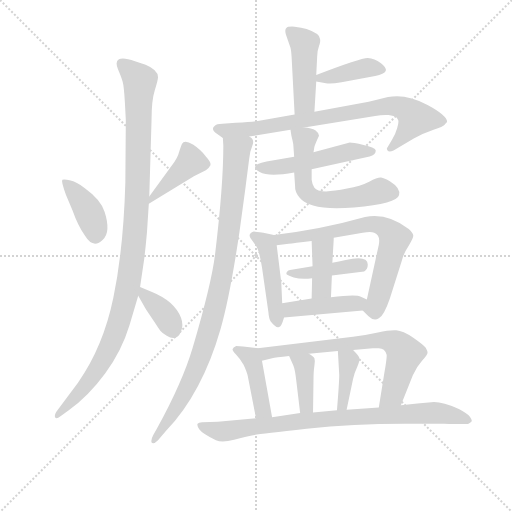
t = 0.00 s
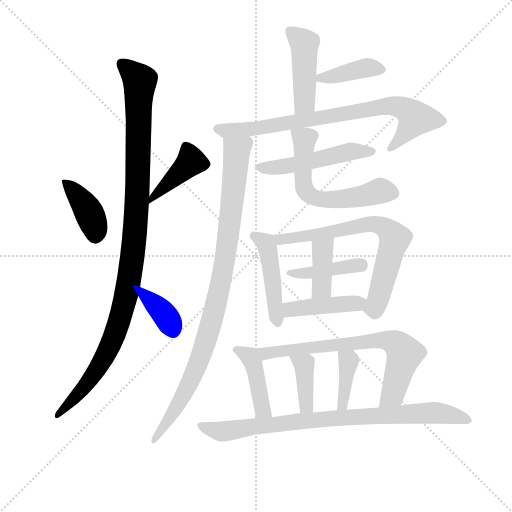
t = 2.80 s
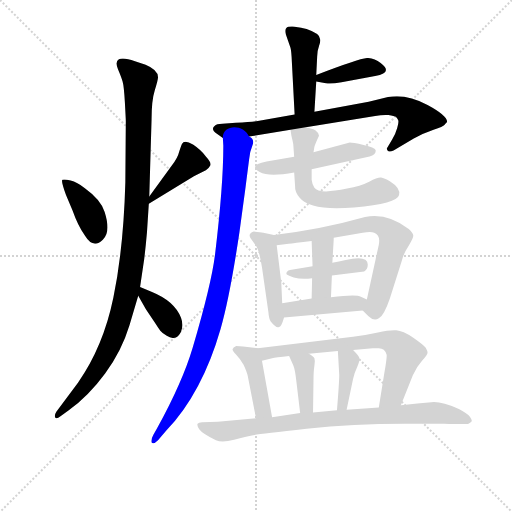
t = 5.60 s
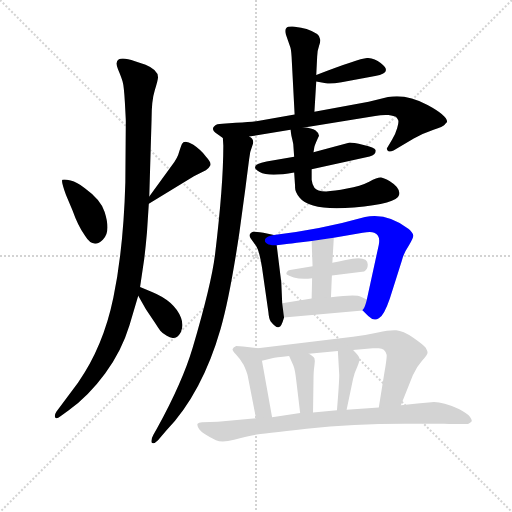
t = 8.40 s
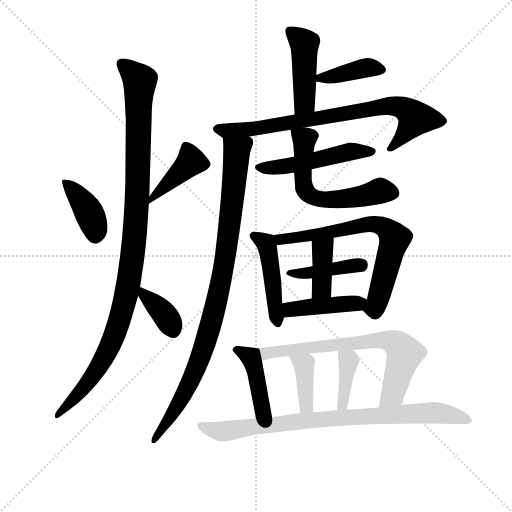
t = 11.19 s
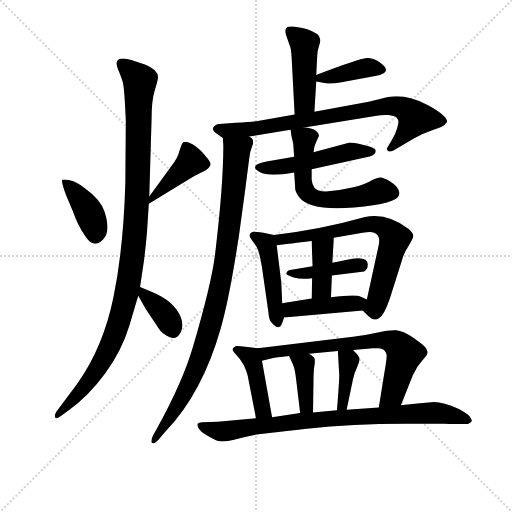
t = 13.99 s

The animated SVG that drew these frames (rendered in a browser with its animation timeline set to each time). Animation: 20 CSS @keyframes rules; one cycle of 13.99 s.

<svg version="1.1" viewBox="0 0 1024 1024" xmlns="http://www.w3.org/2000/svg">
  <g stroke="lightgray" stroke-dasharray="1,1" stroke-width="1" transform="scale(4, 4)">
    <line x1="0" y1="0" x2="256" y2="256"></line>
    <line x1="256" y1="0" x2="0" y2="256"></line>
    <line x1="128" y1="0" x2="128" y2="256"></line>
    <line x1="0" y1="128" x2="256" y2="128"></line>
  </g>
<g transform="scale(0.92, -0.92) translate(60, -900)">
   <style type="text/css">
    @keyframes keyframes0 {
      from {
       stroke: blue;
       stroke-dashoffset: 393;
       stroke-width: 128;
       }
       56% {
       animation-timing-function: step-end;
       stroke: blue;
       stroke-dashoffset: 0;
       stroke-width: 128;
       }
       to {
       stroke: black;
       stroke-width: 1024;
       }
       }
       #make-me-a-hanzi-animation-0 {
         animation: keyframes0 0.569824s both;
         animation-delay: 0.000000s;
         animation-timing-function: linear;
       }
    @keyframes keyframes1 {
      from {
       stroke: blue;
       stroke-dashoffset: 405;
       stroke-width: 128;
       }
       57% {
       animation-timing-function: step-end;
       stroke: blue;
       stroke-dashoffset: 0;
       stroke-width: 128;
       }
       to {
       stroke: black;
       stroke-width: 1024;
       }
       }
       #make-me-a-hanzi-animation-1 {
         animation: keyframes1 0.579590s both;
         animation-delay: 0.569824s;
         animation-timing-function: linear;
       }
    @keyframes keyframes2 {
      from {
       stroke: blue;
       stroke-dashoffset: 1083;
       stroke-width: 128;
       }
       78% {
       animation-timing-function: step-end;
       stroke: blue;
       stroke-dashoffset: 0;
       stroke-width: 128;
       }
       to {
       stroke: black;
       stroke-width: 1024;
       }
       }
       #make-me-a-hanzi-animation-2 {
         animation: keyframes2 1.131348s both;
         animation-delay: 1.149414s;
         animation-timing-function: linear;
       }
    @keyframes keyframes3 {
      from {
       stroke: blue;
       stroke-dashoffset: 366;
       stroke-width: 128;
       }
       54% {
       animation-timing-function: step-end;
       stroke: blue;
       stroke-dashoffset: 0;
       stroke-width: 128;
       }
       to {
       stroke: black;
       stroke-width: 1024;
       }
       }
       #make-me-a-hanzi-animation-3 {
         animation: keyframes3 0.547852s both;
         animation-delay: 2.280762s;
         animation-timing-function: linear;
       }
    @keyframes keyframes4 {
      from {
       stroke: blue;
       stroke-dashoffset: 451;
       stroke-width: 128;
       }
       59% {
       animation-timing-function: step-end;
       stroke: blue;
       stroke-dashoffset: 0;
       stroke-width: 128;
       }
       to {
       stroke: black;
       stroke-width: 1024;
       }
       }
       #make-me-a-hanzi-animation-4 {
         animation: keyframes4 0.617025s both;
         animation-delay: 2.828613s;
         animation-timing-function: linear;
       }
    @keyframes keyframes5 {
      from {
       stroke: blue;
       stroke-dashoffset: 388;
       stroke-width: 128;
       }
       56% {
       animation-timing-function: step-end;
       stroke: blue;
       stroke-dashoffset: 0;
       stroke-width: 128;
       }
       to {
       stroke: black;
       stroke-width: 1024;
       }
       }
       #make-me-a-hanzi-animation-5 {
         animation: keyframes5 0.565755s both;
         animation-delay: 3.445638s;
         animation-timing-function: linear;
       }
    @keyframes keyframes6 {
      from {
       stroke: blue;
       stroke-dashoffset: 785;
       stroke-width: 128;
       }
       72% {
       animation-timing-function: step-end;
       stroke: blue;
       stroke-dashoffset: 0;
       stroke-width: 128;
       }
       to {
       stroke: black;
       stroke-width: 1024;
       }
       }
       #make-me-a-hanzi-animation-6 {
         animation: keyframes6 0.888835s both;
         animation-delay: 4.011393s;
         animation-timing-function: linear;
       }
    @keyframes keyframes7 {
      from {
       stroke: blue;
       stroke-dashoffset: 953;
       stroke-width: 128;
       }
       76% {
       animation-timing-function: step-end;
       stroke: blue;
       stroke-dashoffset: 0;
       stroke-width: 128;
       }
       to {
       stroke: black;
       stroke-width: 1024;
       }
       }
       #make-me-a-hanzi-animation-7 {
         animation: keyframes7 1.025553s both;
         animation-delay: 4.900228s;
         animation-timing-function: linear;
       }
    @keyframes keyframes8 {
      from {
       stroke: blue;
       stroke-dashoffset: 499;
       stroke-width: 128;
       }
       62% {
       animation-timing-function: step-end;
       stroke: blue;
       stroke-dashoffset: 0;
       stroke-width: 128;
       }
       to {
       stroke: black;
       stroke-width: 1024;
       }
       }
       #make-me-a-hanzi-animation-8 {
         animation: keyframes8 0.656087s both;
         animation-delay: 5.925781s;
         animation-timing-function: linear;
       }
    @keyframes keyframes9 {
      from {
       stroke: blue;
       stroke-dashoffset: 590;
       stroke-width: 128;
       }
       66% {
       animation-timing-function: step-end;
       stroke: blue;
       stroke-dashoffset: 0;
       stroke-width: 128;
       }
       to {
       stroke: black;
       stroke-width: 1024;
       }
       }
       #make-me-a-hanzi-animation-9 {
         animation: keyframes9 0.730143s both;
         animation-delay: 6.581868s;
         animation-timing-function: linear;
       }
    @keyframes keyframes10 {
      from {
       stroke: blue;
       stroke-dashoffset: 464;
       stroke-width: 128;
       }
       60% {
       animation-timing-function: step-end;
       stroke: blue;
       stroke-dashoffset: 0;
       stroke-width: 128;
       }
       to {
       stroke: black;
       stroke-width: 1024;
       }
       }
       #make-me-a-hanzi-animation-10 {
         animation: keyframes10 0.627604s both;
         animation-delay: 7.312012s;
         animation-timing-function: linear;
       }
    @keyframes keyframes11 {
      from {
       stroke: blue;
       stroke-dashoffset: 701;
       stroke-width: 128;
       }
       70% {
       animation-timing-function: step-end;
       stroke: blue;
       stroke-dashoffset: 0;
       stroke-width: 128;
       }
       to {
       stroke: black;
       stroke-width: 1024;
       }
       }
       #make-me-a-hanzi-animation-11 {
         animation: keyframes11 0.820475s both;
         animation-delay: 7.939616s;
         animation-timing-function: linear;
       }
    @keyframes keyframes12 {
      from {
       stroke: blue;
       stroke-dashoffset: 416;
       stroke-width: 128;
       }
       58% {
       animation-timing-function: step-end;
       stroke: blue;
       stroke-dashoffset: 0;
       stroke-width: 128;
       }
       to {
       stroke: black;
       stroke-width: 1024;
       }
       }
       #make-me-a-hanzi-animation-12 {
         animation: keyframes12 0.588542s both;
         animation-delay: 8.760091s;
         animation-timing-function: linear;
       }
    @keyframes keyframes13 {
      from {
       stroke: blue;
       stroke-dashoffset: 389;
       stroke-width: 128;
       }
       56% {
       animation-timing-function: step-end;
       stroke: blue;
       stroke-dashoffset: 0;
       stroke-width: 128;
       }
       to {
       stroke: black;
       stroke-width: 1024;
       }
       }
       #make-me-a-hanzi-animation-13 {
         animation: keyframes13 0.566569s both;
         animation-delay: 9.348633s;
         animation-timing-function: linear;
       }
    @keyframes keyframes14 {
      from {
       stroke: blue;
       stroke-dashoffset: 427;
       stroke-width: 128;
       }
       58% {
       animation-timing-function: step-end;
       stroke: blue;
       stroke-dashoffset: 0;
       stroke-width: 128;
       }
       to {
       stroke: black;
       stroke-width: 1024;
       }
       }
       #make-me-a-hanzi-animation-14 {
         animation: keyframes14 0.597493s both;
         animation-delay: 9.915202s;
         animation-timing-function: linear;
       }
    @keyframes keyframes15 {
      from {
       stroke: blue;
       stroke-dashoffset: 422;
       stroke-width: 128;
       }
       58% {
       animation-timing-function: step-end;
       stroke: blue;
       stroke-dashoffset: 0;
       stroke-width: 128;
       }
       to {
       stroke: black;
       stroke-width: 1024;
       }
       }
       #make-me-a-hanzi-animation-15 {
         animation: keyframes15 0.593424s both;
         animation-delay: 10.512695s;
         animation-timing-function: linear;
       }
    @keyframes keyframes16 {
      from {
       stroke: blue;
       stroke-dashoffset: 706;
       stroke-width: 128;
       }
       70% {
       animation-timing-function: step-end;
       stroke: blue;
       stroke-dashoffset: 0;
       stroke-width: 128;
       }
       to {
       stroke: black;
       stroke-width: 1024;
       }
       }
       #make-me-a-hanzi-animation-16 {
         animation: keyframes16 0.824544s both;
         animation-delay: 11.106120s;
         animation-timing-function: linear;
       }
    @keyframes keyframes17 {
      from {
       stroke: blue;
       stroke-dashoffset: 386;
       stroke-width: 128;
       }
       56% {
       animation-timing-function: step-end;
       stroke: blue;
       stroke-dashoffset: 0;
       stroke-width: 128;
       }
       to {
       stroke: black;
       stroke-width: 1024;
       }
       }
       #make-me-a-hanzi-animation-17 {
         animation: keyframes17 0.564128s both;
         animation-delay: 11.930664s;
         animation-timing-function: linear;
       }
    @keyframes keyframes18 {
      from {
       stroke: blue;
       stroke-dashoffset: 380;
       stroke-width: 128;
       }
       55% {
       animation-timing-function: step-end;
       stroke: blue;
       stroke-dashoffset: 0;
       stroke-width: 128;
       }
       to {
       stroke: black;
       stroke-width: 1024;
       }
       }
       #make-me-a-hanzi-animation-18 {
         animation: keyframes18 0.559245s both;
         animation-delay: 12.494792s;
         animation-timing-function: linear;
       }
    @keyframes keyframes19 {
      from {
       stroke: blue;
       stroke-dashoffset: 843;
       stroke-width: 128;
       }
       73% {
       animation-timing-function: step-end;
       stroke: blue;
       stroke-dashoffset: 0;
       stroke-width: 128;
       }
       to {
       stroke: black;
       stroke-width: 1024;
       }
       }
       #make-me-a-hanzi-animation-19 {
         animation: keyframes19 0.936035s both;
         animation-delay: 13.054036s;
         animation-timing-function: linear;
       }
</style>
<path d="M 83.5 476.0 L 97.5 443.0 Q 109.5 409.0 124.5 388.0 Q 142.5 358.0 163.5 379.0 Q 181.5 395.0 167.5 439.0 Q 160.5 465.0 124.5 491.0 Q 107.5 504.0 93.5 507.5 Q 79.5 511.0 75.5 509.0 Q 72.5 506.0 83.5 476.0 Z" fill="lightgray"></path> 
<path d="M 263.5 457.0 L 361.5 517.0 L 387.5 530.0 Q 394.5 535.0 397.5 541.0 Q 399.5 547.0 387.5 560.0 Q 377.5 574.0 359.5 586.0 Q 340.5 597.0 335.5 587.0 Q 333.5 583.0 329.5 570.0 Q 326.5 557.0 313.5 540.0 L 264.5 473.0 C 246.5 449.0 244.5 445.0 263.5 457.0 Z" fill="lightgray"></path> 
<path d="M 264.5 473.0 L 269.5 641.0 Q 269.5 682.0 276.5 704.0 Q 283.5 726.0 283.5 732.0 Q 283.5 748.0 256.5 759.0 L 233.5 767.0 Q 207.5 776.0 198.5 771.0 Q 189.5 766.0 196.5 749.5 Q 203.5 733.0 206.5 723.0 Q 209.5 713.0 211.5 677.0 Q 213.5 641.0 213.5 637.0 L 212.5 504.0 Q 208.5 360.0 186.5 253.0 Q 164.5 146.0 109.5 68.0 L 62.5 5.0 Q 57.5 -3.0 60.0 -7.5 Q 62.5 -12.0 71.5 -5.0 L 89.5 8.0 Q 132.5 39.0 168.5 88.0 Q 204.5 137.0 221.5 193.0 L 240.5 257.0 L 244.5 276.0 L 253.5 337.0 Q 256.5 361.0 259.5 395.0 L 263.5 457.0 L 264.5 473.0 Z" fill="lightgray"></path> 
<path d="M 240.5 257.0 L 257.5 227.0 L 276.5 199.0 Q 283.5 188.0 288.5 181.0 Q 293.5 175.0 302.5 170.0 Q 323.5 157.0 333.5 179.0 Q 339.5 193.0 333.5 209.0 Q 319.5 245.0 270.5 265.0 L 244.5 276.0 C 225.5 284.0 225.5 283.0 240.5 257.0 Z" fill="lightgray"></path> 
<path d="M 627.5 737.0 L 629.5 777.0 Q 629.5 789.0 633.5 800.0 Q 637.5 811.0 635.5 816.0 Q 635.5 827.0 606.5 837.0 Q 595.5 840.0 580.5 842.0 Q 565.5 843.0 562.5 839.0 Q 558.5 835.0 561.5 825.0 L 571.5 796.0 Q 573.5 789.0 574.5 765.0 L 580.5 651.0 C 582.5 621.0 621.5 627.0 623.5 657.0 L 627.5 723.0 L 627.5 737.0 Z" fill="lightgray"></path> 
<path d="M 627.5 723.0 L 648.5 719.0 Q 658.5 717.0 682.5 721.0 L 755.5 735.0 Q 795.5 742.0 767.5 763.0 Q 754.5 773.0 739.5 774.0 Q 723.5 774.0 627.5 737.0 C 603.5 728.0 603.5 728.0 627.5 723.0 Z" fill="lightgray"></path> 
<path d="M 580.5 651.0 L 500.5 637.0 Q 486.5 635.0 452.5 633.0 L 423.5 631.0 Q 410.5 631.0 406.5 626.0 Q 397.5 619.0 411.5 609.0 L 424.5 600.0 C 432.5 595.0 451.5 598.0 481.5 603.0 L 571.5 618.0 L 601.5 623.0 L 755.5 648.0 Q 771.5 651.0 784.5 650.0 Q 797.5 648.0 800.5 646.0 Q 803.5 643.0 805.5 639.0 Q 807.5 635.0 803.5 622.0 Q 799.5 608.0 792.5 597.0 L 782.5 580.0 Q 779.5 577.0 782.5 573.0 Q 785.5 568.0 795.5 573.0 L 839.5 599.0 Q 861.5 611.0 882.5 618.0 Q 903.5 625.0 906.5 629.0 Q 909.5 632.0 911.5 634.0 Q 915.5 647.0 869.5 672.0 Q 822.5 697.0 783.5 689.0 L 741.5 679.0 L 623.5 657.0 L 580.5 651.0 Z" fill="lightgray"></path> 
<path d="M 424.5 600.0 L 425.5 583.0 Q 425.5 496.0 407.5 347.0 Q 399.5 282.0 358.5 143.0 Q 336.5 69.0 281.5 -31.0 L 273.5 -45.0 Q 267.5 -56.0 269.5 -62.0 Q 273.5 -67.0 283.5 -57.0 L 301.5 -36.0 Q 379.5 46.0 419.5 185.0 Q 439.5 254.0 460.5 395.0 L 473.5 491.0 Q 479.5 537.0 481.5 553.0 Q 482.5 569.0 488.5 583.0 Q 494.5 597.0 481.5 603.0 C 469.5 631.0 423.5 630.0 424.5 600.0 Z" fill="lightgray"></path> 
<path d="M 579.5 559.0 L 519.5 549.0 Q 478.5 541.0 504.5 526.0 Q 524.5 515.0 579.5 525.0 L 617.5 532.0 L 743.5 560.0 Q 758.5 563.0 756.5 574.0 Q 754.5 580.0 730.5 585.0 Q 706.5 590.0 700.5 590.0 L 621.5 569.0 L 579.5 559.0 Z" fill="lightgray"></path> 
<path d="M 571.5 618.0 L 573.5 605.0 Q 575.5 597.0 577.5 587.0 L 579.5 559.0 L 579.5 525.0 L 581.5 495.0 Q 580.5 483.0 591.5 470.0 Q 614.5 441.0 709.5 449.0 Q 803.5 457.0 807.5 476.0 Q 811.5 491.0 787.5 506.0 Q 775.5 513.0 768.5 514.0 Q 761.5 515.0 742.5 505.0 Q 723.5 495.0 694.5 490.0 Q 633.5 477.0 623.5 492.0 Q 618.5 499.0 617.5 509.0 L 617.5 532.0 L 621.5 569.0 L 623.5 581.0 Q 625.5 588.0 633.5 605.0 Q 633.5 611.0 625.5 617.0 Q 617.5 622.0 601.5 623.0 C 571.5 627.0 570.5 627.0 571.5 618.0 Z" fill="lightgray"></path> 
<path d="M 553.5 241.0 L 551.5 286.0 L 541.5 367.0 C 538.5 388.0 538.5 388.0 535.5 389.0 L 512.5 394.0 Q 493.5 397.0 491.5 397.0 Q 477.5 392.0 485.5 381.0 L 496.5 366.0 Q 503.5 356.0 509.5 319.0 L 523.5 221.0 Q 524.5 207.0 528.5 201.0 Q 540.5 186.0 546.5 189.0 Q 551.5 189.0 557.5 210.0 L 553.5 241.0 Z" fill="lightgray"></path> 
<path d="M 665.5 383.0 L 728.5 394.0 Q 746.5 397.0 753.5 394.0 Q 767.5 389.0 763.5 368.0 L 737.5 249.0 C 731.5 222.0 725.5 228.0 728.5 225.0 L 740.5 213.0 Q 752.5 201.0 763.5 208.0 Q 774.5 213.0 787.5 251.0 L 813.5 333.0 Q 817.5 350.0 828.5 366.0 Q 838.5 382.0 838.5 388.0 Q 837.5 394.0 828.5 402.0 Q 781.5 438.0 733.5 428.0 Q 638.5 401.0 535.5 389.0 C 505.5 385.0 511.5 364.0 541.5 367.0 L 567.5 370.0 Q 577.5 371.0 617.5 376.0 L 665.5 383.0 Z" fill="lightgray"></path> 
<path d="M 661.5 301.0 L 731.5 310.0 Q 739.5 314.0 739.5 325.0 Q 739.5 346.0 691.5 335.0 Q 676.5 332.0 662.5 329.0 L 619.5 321.0 L 570.5 313.0 Q 562.5 311.0 562.5 305.0 Q 562.5 302.0 578.5 297.0 Q 594.5 292.0 618.5 295.0 L 661.5 301.0 Z" fill="lightgray"></path> 
<path d="M 659.5 254.0 L 661.5 301.0 L 662.5 329.0 L 664.5 363.0 Q 665.5 377.0 665.5 383.0 C 666.5 413.0 616.5 406.0 617.5 376.0 L 619.5 321.0 L 618.5 295.0 L 617.5 251.0 C 616.5 221.0 658.5 224.0 659.5 254.0 Z" fill="lightgray"></path> 
<path d="M 737.5 249.0 L 724.5 255.0 Q 715.5 261.0 659.5 254.0 L 617.5 251.0 L 553.5 241.0 C 523.5 236.0 527.5 207.0 557.5 210.0 L 728.5 225.0 C 758.5 228.0 764.5 236.0 737.5 249.0 Z" fill="lightgray"></path> 
<path d="M 531.5 -7.0 L 509.5 116.0 C 504.5 142.0 504.5 142.0 500.5 143.0 L 468.5 147.0 L 453.5 148.0 Q 446.5 145.0 445.5 141.0 Q 445.5 137.0 453.5 129.0 Q 461.5 121.0 469.5 107.0 Q 476.5 92.0 478.5 83.0 L 496.5 -9.0 C 502.5 -38.0 536.5 -37.0 531.5 -7.0 Z" fill="lightgray"></path> 
<path d="M 707.5 139.0 L 750.5 143.0 L 763.5 143.0 Q 776.5 143.0 780.5 129.0 Q 781.5 123.0 775.5 89.0 L 763.5 14.0 C 758.5 -16.0 800.5 -9.0 811.5 19.0 L 837.5 84.0 Q 845.5 103.0 857.5 116.0 Q 869.5 128.0 869.5 133.0 Q 869.5 137.0 865.5 144.0 Q 861.5 150.0 838.5 166.0 Q 815.5 181.0 801.5 182.0 Q 786.5 183.0 761.5 177.0 Q 735.5 171.0 707.5 168.0 L 500.5 143.0 C 470.5 139.0 480.5 109.0 509.5 116.0 L 531.5 121.0 Q 538.5 123.0 568.5 126.0 L 611.5 131.0 L 674.5 137.0 L 707.5 139.0 Z" fill="lightgray"></path> 
<path d="M 620.5 3.0 L 621.5 73.0 Q 621.5 93.0 623.5 105.0 Q 625.5 116.0 623.5 121.0 Q 621.5 125.0 611.5 131.0 C 586.5 147.0 556.5 153.0 568.5 126.0 L 577.5 106.0 Q 581.5 97.0 584.5 69.0 L 592.5 2.0 C 596.5 -28.0 620.5 -27.0 620.5 3.0 Z" fill="lightgray"></path> 
<path d="M 693.5 9.0 L 707.5 76.0 Q 709.5 87.0 716.5 102.0 Q 722.5 116.0 721.5 121.0 Q 720.5 126.0 707.5 139.0 C 686.5 160.0 672.5 167.0 674.5 137.0 L 677.5 85.0 Q 677.5 70.0 672.5 8.0 C 670.5 -22.0 687.5 -20.0 693.5 9.0 Z" fill="lightgray"></path> 
<path d="M 763.5 14.0 L 693.5 9.0 L 672.5 8.0 L 620.5 3.0 L 592.5 2.0 L 531.5 -7.0 L 496.5 -9.0 L 413.5 -17.0 L 379.5 -18.0 Q 371.5 -19.0 369.5 -21.0 Q 367.5 -25.0 373.5 -33.5 Q 379.5 -42.0 409.5 -57.0 Q 422.5 -63.0 449.0 -56.0 Q 475.5 -49.0 490.5 -46.0 Q 505.5 -43.0 606.5 -32.0 Q 707.5 -21.0 819.5 -21.0 L 905.5 -21.0 Q 953.5 -23.0 958.5 -21.0 Q 963.5 -19.0 965.5 -16.0 Q 966.5 -13.0 961.5 -6.0 Q 956.5 1.0 937.5 11.0 Q 903.5 26.0 883.5 26.0 L 847.5 23.0 L 811.5 19.0 L 763.5 14.0 Z" fill="lightgray"></path> 
      <clipPath id="make-me-a-hanzi-clip-0">
      <path d="M 83.5 476.0 L 97.5 443.0 Q 109.5 409.0 124.5 388.0 Q 142.5 358.0 163.5 379.0 Q 181.5 395.0 167.5 439.0 Q 160.5 465.0 124.5 491.0 Q 107.5 504.0 93.5 507.5 Q 79.5 511.0 75.5 509.0 Q 72.5 506.0 83.5 476.0 Z" fill="lightgray"></path>
      </clipPath>
      <path clip-path="url(#make-me-a-hanzi-clip-0)" d="M 79.5 506.0 L 129.5 445.0 L 145.5 409.0 L 147.5 390.0 " fill="none" id="make-me-a-hanzi-animation-0" stroke-dasharray="265 530" stroke-linecap="round"></path>

      <clipPath id="make-me-a-hanzi-clip-1">
      <path d="M 263.5 457.0 L 361.5 517.0 L 387.5 530.0 Q 394.5 535.0 397.5 541.0 Q 399.5 547.0 387.5 560.0 Q 377.5 574.0 359.5 586.0 Q 340.5 597.0 335.5 587.0 Q 333.5 583.0 329.5 570.0 Q 326.5 557.0 313.5 540.0 L 264.5 473.0 C 246.5 449.0 244.5 445.0 263.5 457.0 Z" fill="lightgray"></path>
      </clipPath>
      <path clip-path="url(#make-me-a-hanzi-clip-1)" d="M 345.5 580.0 L 354.5 547.0 L 270.5 469.0 " fill="none" id="make-me-a-hanzi-animation-1" stroke-dasharray="277 554" stroke-linecap="round"></path>

      <clipPath id="make-me-a-hanzi-clip-2">
      <path d="M 264.5 473.0 L 269.5 641.0 Q 269.5 682.0 276.5 704.0 Q 283.5 726.0 283.5 732.0 Q 283.5 748.0 256.5 759.0 L 233.5 767.0 Q 207.5 776.0 198.5 771.0 Q 189.5 766.0 196.5 749.5 Q 203.5 733.0 206.5 723.0 Q 209.5 713.0 211.5 677.0 Q 213.5 641.0 213.5 637.0 L 212.5 504.0 Q 208.5 360.0 186.5 253.0 Q 164.5 146.0 109.5 68.0 L 62.5 5.0 Q 57.5 -3.0 60.0 -7.5 Q 62.5 -12.0 71.5 -5.0 L 89.5 8.0 Q 132.5 39.0 168.5 88.0 Q 204.5 137.0 221.5 193.0 L 240.5 257.0 L 244.5 276.0 L 253.5 337.0 Q 256.5 361.0 259.5 395.0 L 263.5 457.0 L 264.5 473.0 Z" fill="lightgray"></path>
      </clipPath>
      <path clip-path="url(#make-me-a-hanzi-clip-2)" d="M 204.5 761.0 L 244.5 723.0 L 237.5 451.0 L 220.5 287.0 L 192.5 181.0 L 162.5 116.0 L 124.5 59.0 L 64.5 -2.0 " fill="none" id="make-me-a-hanzi-animation-2" stroke-dasharray="955 1910" stroke-linecap="round"></path>

      <clipPath id="make-me-a-hanzi-clip-3">
      <path d="M 240.5 257.0 L 257.5 227.0 L 276.5 199.0 Q 283.5 188.0 288.5 181.0 Q 293.5 175.0 302.5 170.0 Q 323.5 157.0 333.5 179.0 Q 339.5 193.0 333.5 209.0 Q 319.5 245.0 270.5 265.0 L 244.5 276.0 C 225.5 284.0 225.5 283.0 240.5 257.0 Z" fill="lightgray"></path>
      </clipPath>
      <path clip-path="url(#make-me-a-hanzi-clip-3)" d="M 249.5 270.0 L 253.5 258.0 L 296.5 218.0 L 315.5 184.0 " fill="none" id="make-me-a-hanzi-animation-3" stroke-dasharray="238 476" stroke-linecap="round"></path>

      <clipPath id="make-me-a-hanzi-clip-4">
      <path d="M 627.5 737.0 L 629.5 777.0 Q 629.5 789.0 633.5 800.0 Q 637.5 811.0 635.5 816.0 Q 635.5 827.0 606.5 837.0 Q 595.5 840.0 580.5 842.0 Q 565.5 843.0 562.5 839.0 Q 558.5 835.0 561.5 825.0 L 571.5 796.0 Q 573.5 789.0 574.5 765.0 L 580.5 651.0 C 582.5 621.0 621.5 627.0 623.5 657.0 L 627.5 723.0 L 627.5 737.0 Z" fill="lightgray"></path>
      </clipPath>
      <path clip-path="url(#make-me-a-hanzi-clip-4)" d="M 568.5 832.0 L 602.5 802.0 L 602.5 677.0 L 586.5 658.0 " fill="none" id="make-me-a-hanzi-animation-4" stroke-dasharray="323 646" stroke-linecap="round"></path>

      <clipPath id="make-me-a-hanzi-clip-5">
      <path d="M 627.5 723.0 L 648.5 719.0 Q 658.5 717.0 682.5 721.0 L 755.5 735.0 Q 795.5 742.0 767.5 763.0 Q 754.5 773.0 739.5 774.0 Q 723.5 774.0 627.5 737.0 C 603.5 728.0 603.5 728.0 627.5 723.0 Z" fill="lightgray"></path>
      </clipPath>
      <path clip-path="url(#make-me-a-hanzi-clip-5)" d="M 634.5 730.0 L 738.5 753.0 L 763.5 748.0 " fill="none" id="make-me-a-hanzi-animation-5" stroke-dasharray="260 520" stroke-linecap="round"></path>

      <clipPath id="make-me-a-hanzi-clip-6">
      <path d="M 580.5 651.0 L 500.5 637.0 Q 486.5 635.0 452.5 633.0 L 423.5 631.0 Q 410.5 631.0 406.5 626.0 Q 397.5 619.0 411.5 609.0 L 424.5 600.0 C 432.5 595.0 451.5 598.0 481.5 603.0 L 571.5 618.0 L 601.5 623.0 L 755.5 648.0 Q 771.5 651.0 784.5 650.0 Q 797.5 648.0 800.5 646.0 Q 803.5 643.0 805.5 639.0 Q 807.5 635.0 803.5 622.0 Q 799.5 608.0 792.5 597.0 L 782.5 580.0 Q 779.5 577.0 782.5 573.0 Q 785.5 568.0 795.5 573.0 L 839.5 599.0 Q 861.5 611.0 882.5 618.0 Q 903.5 625.0 906.5 629.0 Q 909.5 632.0 911.5 634.0 Q 915.5 647.0 869.5 672.0 Q 822.5 697.0 783.5 689.0 L 741.5 679.0 L 623.5 657.0 L 580.5 651.0 Z" fill="lightgray"></path>
      </clipPath>
      <path clip-path="url(#make-me-a-hanzi-clip-6)" d="M 413.5 619.0 L 501.5 621.0 L 766.5 668.0 L 806.5 668.0 L 825.5 660.0 L 843.5 643.0 L 788.5 576.0 " fill="none" id="make-me-a-hanzi-animation-6" stroke-dasharray="657 1314" stroke-linecap="round"></path>

      <clipPath id="make-me-a-hanzi-clip-7">
      <path d="M 424.5 600.0 L 425.5 583.0 Q 425.5 496.0 407.5 347.0 Q 399.5 282.0 358.5 143.0 Q 336.5 69.0 281.5 -31.0 L 273.5 -45.0 Q 267.5 -56.0 269.5 -62.0 Q 273.5 -67.0 283.5 -57.0 L 301.5 -36.0 Q 379.5 46.0 419.5 185.0 Q 439.5 254.0 460.5 395.0 L 473.5 491.0 Q 479.5 537.0 481.5 553.0 Q 482.5 569.0 488.5 583.0 Q 494.5 597.0 481.5 603.0 C 469.5 631.0 423.5 630.0 424.5 600.0 Z" fill="lightgray"></path>
      </clipPath>
      <path clip-path="url(#make-me-a-hanzi-clip-7)" d="M 431.5 596.0 L 454.5 572.0 L 431.5 351.0 L 407.5 229.0 L 362.5 90.0 L 322.5 11.0 L 276.5 -58.0 " fill="none" id="make-me-a-hanzi-animation-7" stroke-dasharray="825 1650" stroke-linecap="round"></path>

      <clipPath id="make-me-a-hanzi-clip-8">
      <path d="M 579.5 559.0 L 519.5 549.0 Q 478.5 541.0 504.5 526.0 Q 524.5 515.0 579.5 525.0 L 617.5 532.0 L 743.5 560.0 Q 758.5 563.0 756.5 574.0 Q 754.5 580.0 730.5 585.0 Q 706.5 590.0 700.5 590.0 L 621.5 569.0 L 579.5 559.0 Z" fill="lightgray"></path>
      </clipPath>
      <path clip-path="url(#make-me-a-hanzi-clip-8)" d="M 509.5 539.0 L 566.5 538.0 L 698.5 570.0 L 748.5 571.0 " fill="none" id="make-me-a-hanzi-animation-8" stroke-dasharray="371 742" stroke-linecap="round"></path>

      <clipPath id="make-me-a-hanzi-clip-9">
      <path d="M 571.5 618.0 L 573.5 605.0 Q 575.5 597.0 577.5 587.0 L 579.5 559.0 L 579.5 525.0 L 581.5 495.0 Q 580.5 483.0 591.5 470.0 Q 614.5 441.0 709.5 449.0 Q 803.5 457.0 807.5 476.0 Q 811.5 491.0 787.5 506.0 Q 775.5 513.0 768.5 514.0 Q 761.5 515.0 742.5 505.0 Q 723.5 495.0 694.5 490.0 Q 633.5 477.0 623.5 492.0 Q 618.5 499.0 617.5 509.0 L 617.5 532.0 L 621.5 569.0 L 623.5 581.0 Q 625.5 588.0 633.5 605.0 Q 633.5 611.0 625.5 617.0 Q 617.5 622.0 601.5 623.0 C 571.5 627.0 570.5 627.0 571.5 618.0 Z" fill="lightgray"></path>
      </clipPath>
      <path clip-path="url(#make-me-a-hanzi-clip-9)" d="M 580.5 613.0 L 601.5 594.0 L 598.5 504.0 L 614.5 475.0 L 658.5 465.0 L 720.5 472.0 L 769.5 485.0 L 793.5 480.0 " fill="none" id="make-me-a-hanzi-animation-9" stroke-dasharray="462 924" stroke-linecap="round"></path>

      <clipPath id="make-me-a-hanzi-clip-10">
      <path d="M 553.5 241.0 L 551.5 286.0 L 541.5 367.0 C 538.5 388.0 538.5 388.0 535.5 389.0 L 512.5 394.0 Q 493.5 397.0 491.5 397.0 Q 477.5 392.0 485.5 381.0 L 496.5 366.0 Q 503.5 356.0 509.5 319.0 L 523.5 221.0 Q 524.5 207.0 528.5 201.0 Q 540.5 186.0 546.5 189.0 Q 551.5 189.0 557.5 210.0 L 553.5 241.0 Z" fill="lightgray"></path>
      </clipPath>
      <path clip-path="url(#make-me-a-hanzi-clip-10)" d="M 491.5 388.0 L 518.5 371.0 L 522.5 358.0 L 544.5 197.0 " fill="none" id="make-me-a-hanzi-animation-10" stroke-dasharray="336 672" stroke-linecap="round"></path>

      <clipPath id="make-me-a-hanzi-clip-11">
      <path d="M 665.5 383.0 L 728.5 394.0 Q 746.5 397.0 753.5 394.0 Q 767.5 389.0 763.5 368.0 L 737.5 249.0 C 731.5 222.0 725.5 228.0 728.5 225.0 L 740.5 213.0 Q 752.5 201.0 763.5 208.0 Q 774.5 213.0 787.5 251.0 L 813.5 333.0 Q 817.5 350.0 828.5 366.0 Q 838.5 382.0 838.5 388.0 Q 837.5 394.0 828.5 402.0 Q 781.5 438.0 733.5 428.0 Q 638.5 401.0 535.5 389.0 C 505.5 385.0 511.5 364.0 541.5 367.0 L 567.5 370.0 Q 577.5 371.0 617.5 376.0 L 665.5 383.0 Z" fill="lightgray"></path>
      </clipPath>
      <path clip-path="url(#make-me-a-hanzi-clip-11)" d="M 543.5 385.0 L 550.5 379.0 L 607.5 387.0 L 742.5 413.0 L 765.5 410.0 L 785.5 399.0 L 797.5 382.0 L 770.5 279.0 L 754.5 231.0 L 737.5 228.0 " fill="none" id="make-me-a-hanzi-animation-11" stroke-dasharray="573 1146" stroke-linecap="round"></path>

      <clipPath id="make-me-a-hanzi-clip-12">
      <path d="M 661.5 301.0 L 731.5 310.0 Q 739.5 314.0 739.5 325.0 Q 739.5 346.0 691.5 335.0 Q 676.5 332.0 662.5 329.0 L 619.5 321.0 L 570.5 313.0 Q 562.5 311.0 562.5 305.0 Q 562.5 302.0 578.5 297.0 Q 594.5 292.0 618.5 295.0 L 661.5 301.0 Z" fill="lightgray"></path>
      </clipPath>
      <path clip-path="url(#make-me-a-hanzi-clip-12)" d="M 568.5 307.0 L 610.5 306.0 L 726.5 325.0 " fill="none" id="make-me-a-hanzi-animation-12" stroke-dasharray="288 576" stroke-linecap="round"></path>

      <clipPath id="make-me-a-hanzi-clip-13">
      <path d="M 659.5 254.0 L 661.5 301.0 L 662.5 329.0 L 664.5 363.0 Q 665.5 377.0 665.5 383.0 C 666.5 413.0 616.5 406.0 617.5 376.0 L 619.5 321.0 L 618.5 295.0 L 617.5 251.0 C 616.5 221.0 658.5 224.0 659.5 254.0 Z" fill="lightgray"></path>
      </clipPath>
      <path clip-path="url(#make-me-a-hanzi-clip-13)" d="M 659.5 379.0 L 640.5 356.0 L 640.5 278.0 L 624.5 258.0 " fill="none" id="make-me-a-hanzi-animation-13" stroke-dasharray="261 522" stroke-linecap="round"></path>

      <clipPath id="make-me-a-hanzi-clip-14">
      <path d="M 737.5 249.0 L 724.5 255.0 Q 715.5 261.0 659.5 254.0 L 617.5 251.0 L 553.5 241.0 C 523.5 236.0 527.5 207.0 557.5 210.0 L 728.5 225.0 C 758.5 228.0 764.5 236.0 737.5 249.0 Z" fill="lightgray"></path>
      </clipPath>
      <path clip-path="url(#make-me-a-hanzi-clip-14)" d="M 561.5 234.0 L 571.5 228.0 L 594.5 229.0 L 716.5 240.0 L 728.5 246.0 " fill="none" id="make-me-a-hanzi-animation-14" stroke-dasharray="299 598" stroke-linecap="round"></path>

      <clipPath id="make-me-a-hanzi-clip-15">
      <path d="M 531.5 -7.0 L 509.5 116.0 C 504.5 142.0 504.5 142.0 500.5 143.0 L 468.5 147.0 L 453.5 148.0 Q 446.5 145.0 445.5 141.0 Q 445.5 137.0 453.5 129.0 Q 461.5 121.0 469.5 107.0 Q 476.5 92.0 478.5 83.0 L 496.5 -9.0 C 502.5 -38.0 536.5 -37.0 531.5 -7.0 Z" fill="lightgray"></path>
      </clipPath>
      <path clip-path="url(#make-me-a-hanzi-clip-15)" d="M 454.5 139.0 L 488.5 116.0 L 508.5 17.0 L 525.5 0.0 " fill="none" id="make-me-a-hanzi-animation-15" stroke-dasharray="294 588" stroke-linecap="round"></path>

      <clipPath id="make-me-a-hanzi-clip-16">
      <path d="M 707.5 139.0 L 750.5 143.0 L 763.5 143.0 Q 776.5 143.0 780.5 129.0 Q 781.5 123.0 775.5 89.0 L 763.5 14.0 C 758.5 -16.0 800.5 -9.0 811.5 19.0 L 837.5 84.0 Q 845.5 103.0 857.5 116.0 Q 869.5 128.0 869.5 133.0 Q 869.5 137.0 865.5 144.0 Q 861.5 150.0 838.5 166.0 Q 815.5 181.0 801.5 182.0 Q 786.5 183.0 761.5 177.0 Q 735.5 171.0 707.5 168.0 L 500.5 143.0 C 470.5 139.0 480.5 109.0 509.5 116.0 L 531.5 121.0 Q 538.5 123.0 568.5 126.0 L 611.5 131.0 L 674.5 137.0 L 707.5 139.0 Z" fill="lightgray"></path>
      </clipPath>
      <path clip-path="url(#make-me-a-hanzi-clip-16)" d="M 508.5 138.0 L 518.5 132.0 L 758.5 160.0 L 795.5 156.0 L 819.5 131.0 L 791.5 40.0 L 768.5 21.0 " fill="none" id="make-me-a-hanzi-animation-16" stroke-dasharray="578 1156" stroke-linecap="round"></path>

      <clipPath id="make-me-a-hanzi-clip-17">
      <path d="M 620.5 3.0 L 621.5 73.0 Q 621.5 93.0 623.5 105.0 Q 625.5 116.0 623.5 121.0 Q 621.5 125.0 611.5 131.0 C 586.5 147.0 556.5 153.0 568.5 126.0 L 577.5 106.0 Q 581.5 97.0 584.5 69.0 L 592.5 2.0 C 596.5 -28.0 620.5 -27.0 620.5 3.0 Z" fill="lightgray"></path>
      </clipPath>
      <path clip-path="url(#make-me-a-hanzi-clip-17)" d="M 576.5 123.0 L 600.5 107.0 L 605.5 17.0 L 613.5 10.0 " fill="none" id="make-me-a-hanzi-animation-17" stroke-dasharray="258 516" stroke-linecap="round"></path>

      <clipPath id="make-me-a-hanzi-clip-18">
      <path d="M 693.5 9.0 L 707.5 76.0 Q 709.5 87.0 716.5 102.0 Q 722.5 116.0 721.5 121.0 Q 720.5 126.0 707.5 139.0 C 686.5 160.0 672.5 167.0 674.5 137.0 L 677.5 85.0 Q 677.5 70.0 672.5 8.0 C 670.5 -22.0 687.5 -20.0 693.5 9.0 Z" fill="lightgray"></path>
      </clipPath>
      <path clip-path="url(#make-me-a-hanzi-clip-18)" d="M 680.5 131.0 L 698.5 115.0 L 687.5 31.0 L 677.5 19.0 " fill="none" id="make-me-a-hanzi-animation-18" stroke-dasharray="252 504" stroke-linecap="round"></path>

      <clipPath id="make-me-a-hanzi-clip-19">
      <path d="M 763.5 14.0 L 693.5 9.0 L 672.5 8.0 L 620.5 3.0 L 592.5 2.0 L 531.5 -7.0 L 496.5 -9.0 L 413.5 -17.0 L 379.5 -18.0 Q 371.5 -19.0 369.5 -21.0 Q 367.5 -25.0 373.5 -33.5 Q 379.5 -42.0 409.5 -57.0 Q 422.5 -63.0 449.0 -56.0 Q 475.5 -49.0 490.5 -46.0 Q 505.5 -43.0 606.5 -32.0 Q 707.5 -21.0 819.5 -21.0 L 905.5 -21.0 Q 953.5 -23.0 958.5 -21.0 Q 963.5 -19.0 965.5 -16.0 Q 966.5 -13.0 961.5 -6.0 Q 956.5 1.0 937.5 11.0 Q 903.5 26.0 883.5 26.0 L 847.5 23.0 L 811.5 19.0 L 763.5 14.0 Z" fill="lightgray"></path>
      </clipPath>
      <path clip-path="url(#make-me-a-hanzi-clip-19)" d="M 376.5 -26.0 L 425.5 -38.0 L 587.5 -16.0 L 879.5 3.0 L 958.5 -13.0 " fill="none" id="make-me-a-hanzi-animation-19" stroke-dasharray="715 1430" stroke-linecap="round"></path>

</g>
</svg>
